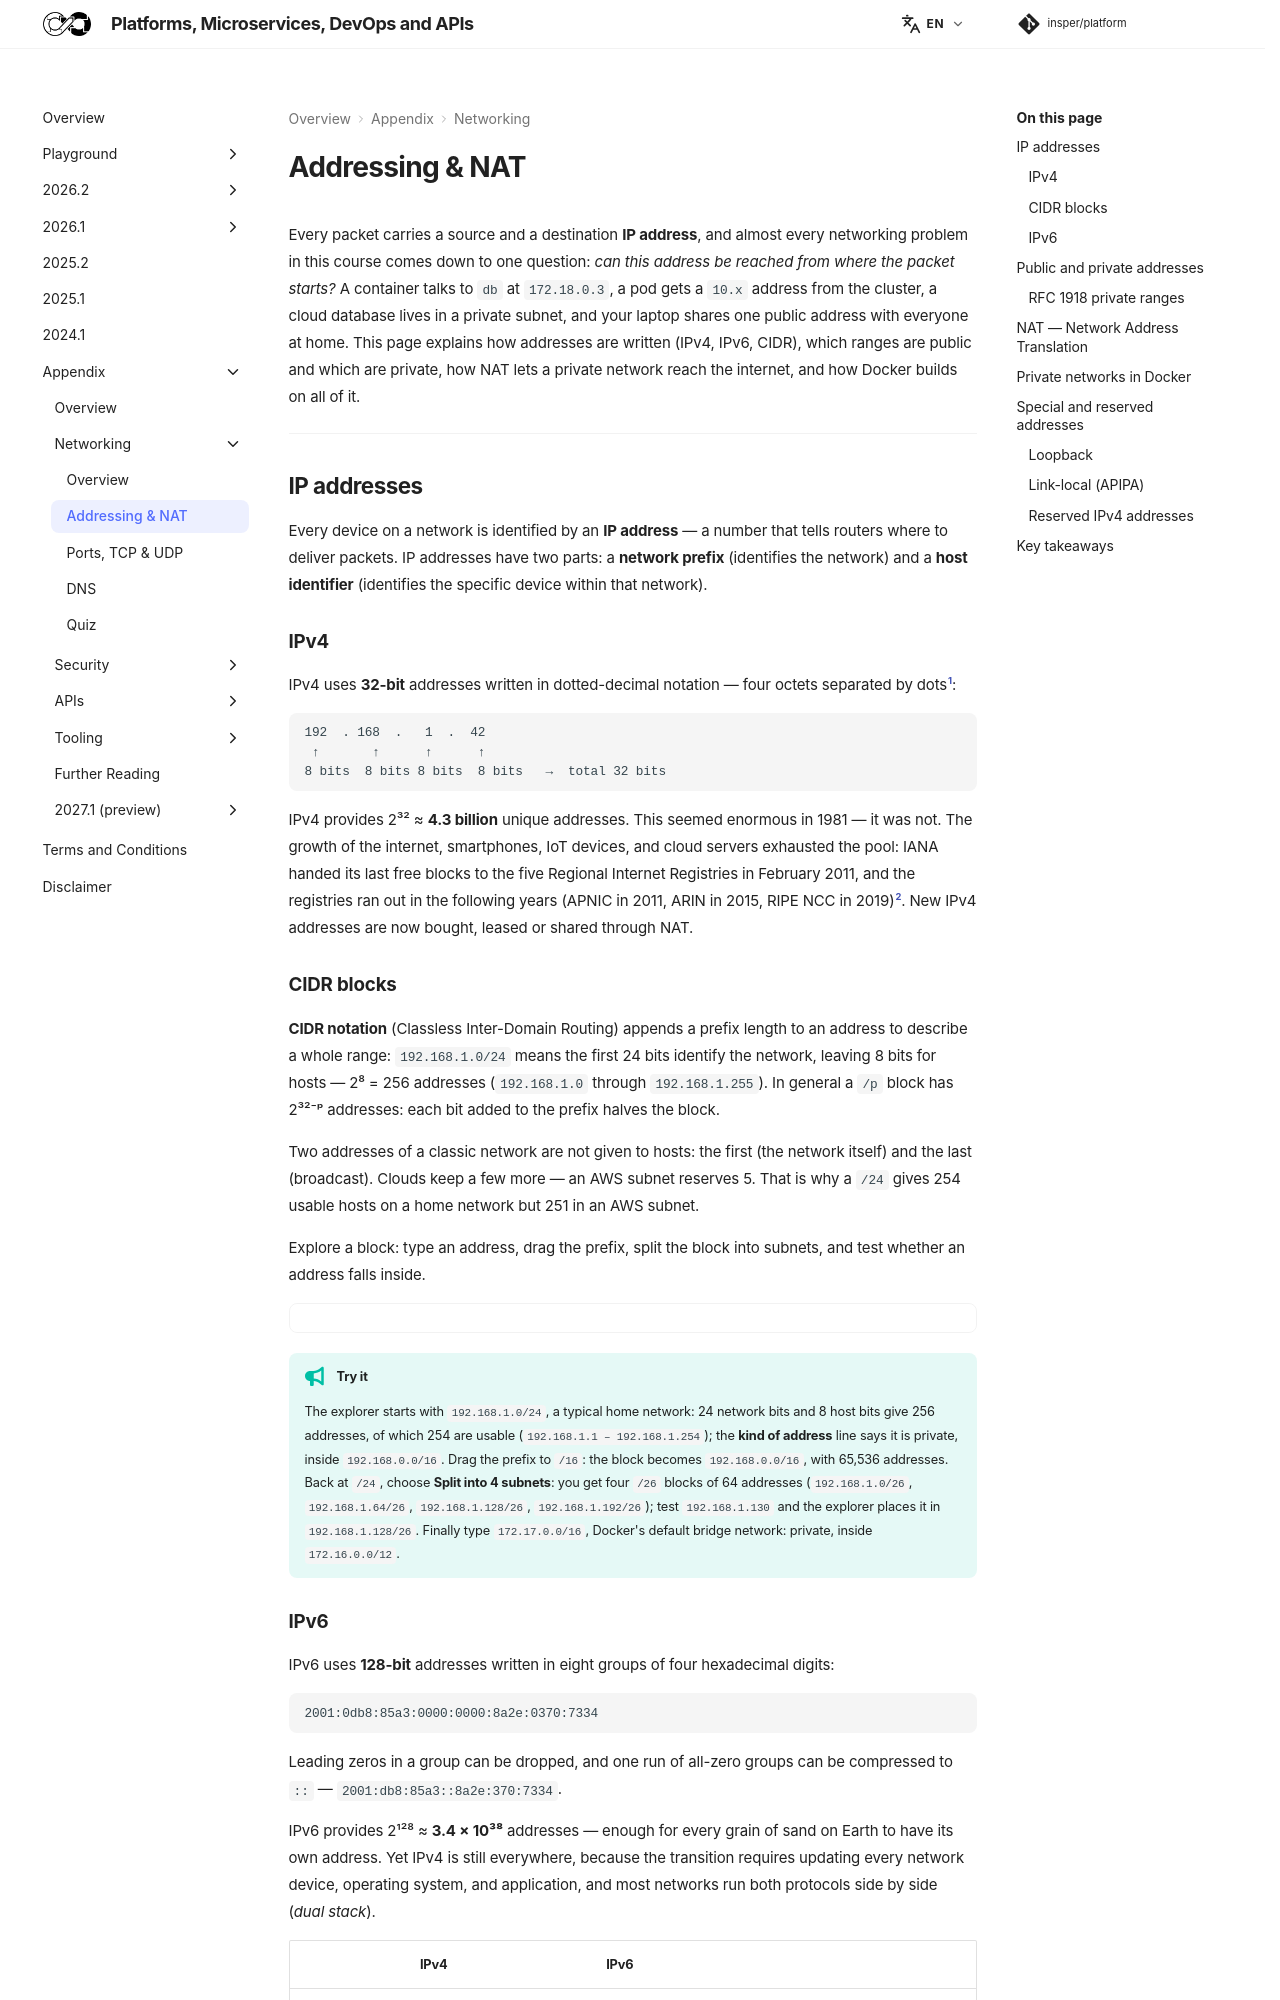

repository: Insper/platform · page: appendix/network/addressing/index.html · generator: mkdocs


Every packet carries a source and a destination **IP address**, and almost every networking problem in this course comes down to one question: *can this address be reached from where the packet starts?* A container talks to `db` at `172.18.0.3`, a pod gets a `10.x` address from the cluster, a cloud database lives in a private subnet, and your laptop shares one public address with everyone at home. This page explains how addresses are written (IPv4, IPv6, CIDR), which ranges are public and which are private, how NAT lets a private network reach the internet, and how Docker builds on all of it.

---

## IP addresses { #ip }

Every device on a network is identified by an **IP address** — a number that tells routers where to deliver packets. IP addresses have two parts: a **network prefix** (identifies the network) and a **host identifier** (identifies the specific device within that network).

### IPv4 { #ipv4 }

IPv4 uses **32-bit** addresses written in dotted-decimal notation — four octets separated by dots[^1]:

```
192  . 168  .   1  .  42
 ↑       ↑      ↑      ↑
8 bits  8 bits 8 bits  8 bits   →  total 32 bits
```

IPv4 provides 2³² ≈ **4.3 billion** unique addresses. This seemed enormous in 1981 — it was not. The growth of the internet, smartphones, IoT devices, and cloud servers exhausted the pool: IANA handed its last free blocks to the five Regional Internet Registries in February 2011, and the registries ran out in the following years (APNIC in 2011, ARIN in 2015, RIPE NCC in 2019)[^2]. New IPv4 addresses are now bought, leased or shared through NAT.

### CIDR blocks { #cidr }

**CIDR notation** (Classless Inter-Domain Routing) appends a prefix length to an address to describe a whole range: `192.168.1.0/24` means the first 24 bits identify the network, leaving 8 bits for hosts — 2⁸ = 256 addresses (`192.168.1.0` through `192.168.1.255`). In general a `/p` block has 2³²⁻ᵖ addresses: each bit added to the prefix halves the block.

Two addresses of a classic network are not given to hosts: the first (the network itself) and the last (broadcast). Clouds keep a few more — an AWS subnet reserves 5. That is why a `/24` gives 254 usable hosts on a home network but 251 in an AWS subnet.

Explore a block: type an address, drag the prefix, split the block into subnets, and test whether an address falls inside.

<div class="netsim" data-tool="cidr" data-cidr="192.168.1.0/24"></div>

!!! tip "Try it"
    The explorer starts with `192.168.1.0/24`, a typical home network: 24 network bits and 8 host bits give 256 addresses, of which 254 are usable (`192.168.1.1 – 192.168.1.254`); the **kind of address** line says it is private, inside `192.168.0.0/16`. Drag the prefix to `/16`: the block becomes `192.168.0.0/16`, with 65,536 addresses. Back at `/24`, choose **Split into 4 subnets**: you get four `/26` blocks of 64 addresses (`192.168.1.0/26`, `192.168.1.64/26`, `192.168.1.128/26`, `192.168.1.192/26`); test `192.168.1.130` and the explorer places it in `192.168.1.128/26`. Finally type `172.17.0.0/16`, Docker's default bridge network: private, inside `172.16.0.0/12`.
